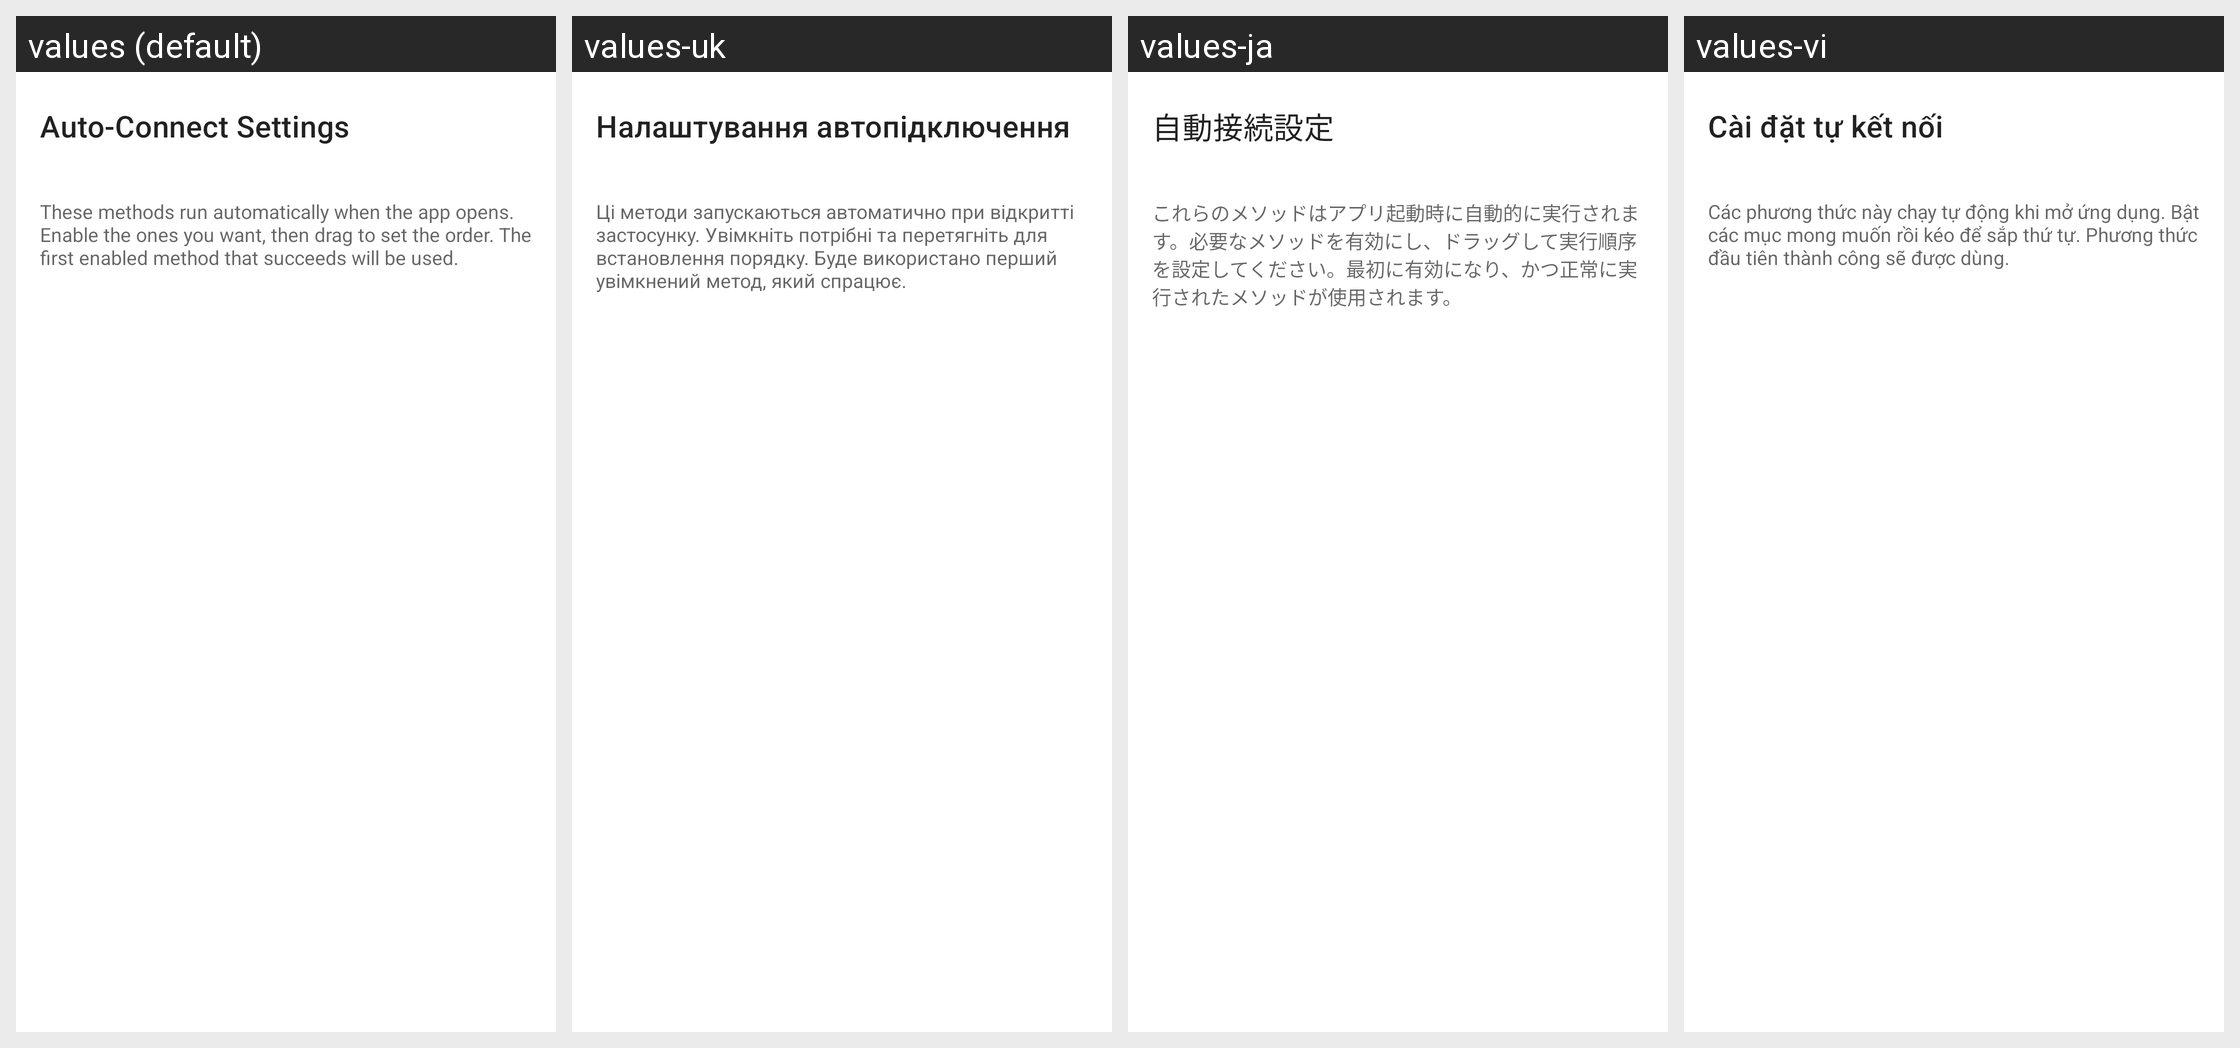

The Android screen above is rendered under several locales of the same app. Produce the string resources it draws, with the default and per-locale values.
Android screen res/layout/fragment_auto_connect.xml rendered under 4 locales, left to right: values (default), values-uk, values-ja, values-vi. Device: Nexus 5 (rendered at 1080×1920; each locale shown at half size, 540×960, under a caption strip naming it); theme Theme.MaterialComponents.DayNight.NoActionBar.
Other locales in the repository, not shown: values-ar, values-cs, values-de, values-es, values-es-rES, values-hu, values-it, values-ka, values-ko, values-nl, values-pl, values-pt-rBR, values-ro, values-ru, values-tr, values-zh-rCN, values-zh-rTW.
Strings drawn on this screen, with the default value and each locale's value (text and hints the layout hard-codes, and strings that could not be matched under every locale, appear in the picture but are not listed):

auto_connect_settings
  values: Auto-Connect Settings
  values-uk: Налаштування автопідключення
  values-ja: 自動接続設定
  values-vi: Cài đặt tự kết nối

auto_connect_help
  values: These methods run automatically when the app opens. Enable the ones you want, then drag to set the order. The first enabled method that succeeds will be used.
  values-uk: Ці методи запускаються автоматично при відкритті застосунку. Увімкніть потрібні та перетягніть для встановлення порядку. Буде використано перший увімкнений метод, який спрацює.
  values-ja: これらのメソッドはアプリ起動時に自動的に実行されます。必要なメソッドを有効にし、ドラッグして実行順序を設定してください。最初に有効になり、かつ正常に実行されたメソッドが使用されます。
  values-vi: Các phương thức này chạy tự động khi mở ứng dụng. Bật các mục mong muốn rồi kéo để sắp thứ tự. Phương thức đầu tiên thành công sẽ được dùng.
